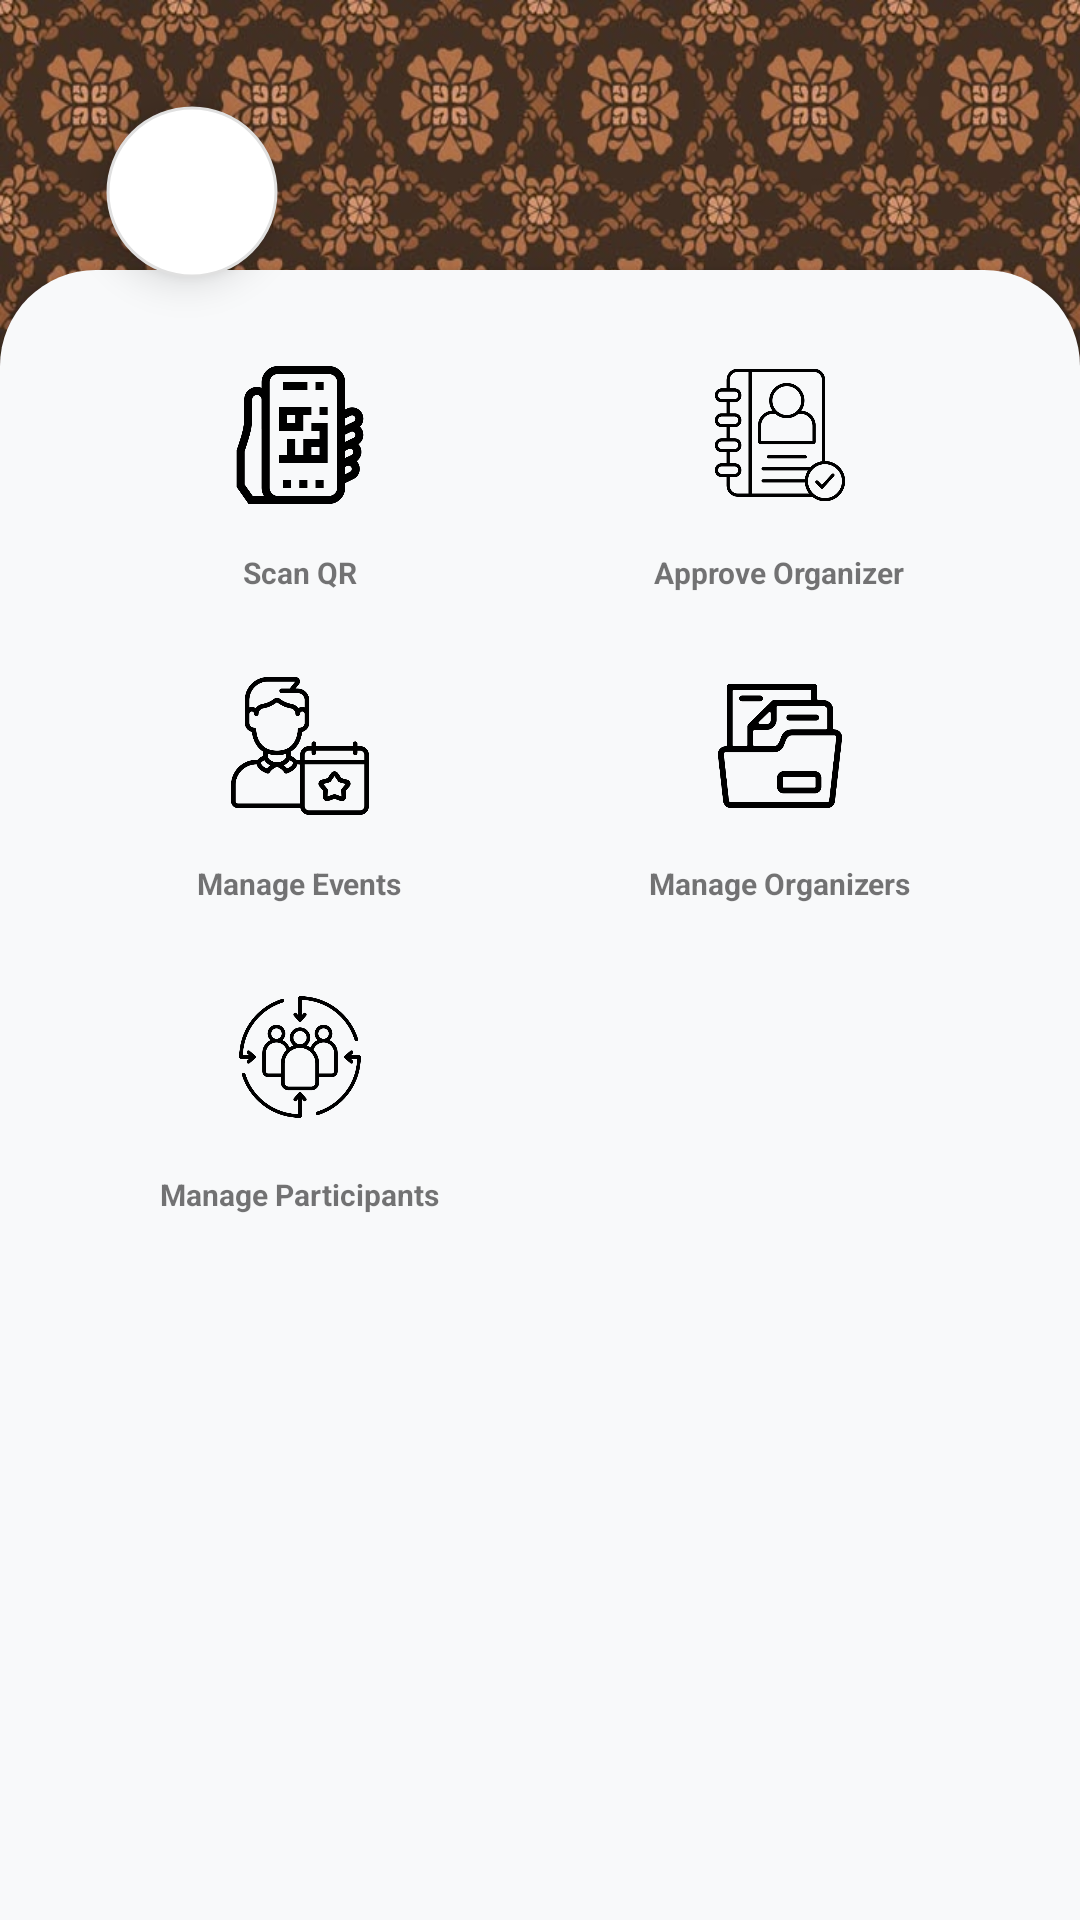

Reconstruct the res/layout file that produces this screen, plus the resources it refers to.
<!-- AndroidManifest.xml: application theme Theme.UTMNexEvent -->
<!-- res/layout/activity_admin_home.xml -->
<?xml version="1.0" encoding="utf-8"?>
<androidx.constraintlayout.widget.ConstraintLayout xmlns:android="http://schemas.android.com/apk/res/android"
    xmlns:app="http://schemas.android.com/apk/res-auto"
    xmlns:tools="http://schemas.android.com/tools"
    android:id="@+id/admin_home_main"
    android:layout_width="match_parent"
    android:layout_height="match_parent"
    android:background="@color/background_light"
    tools:context=".AdminHomeActivity">

    
    <View
        android:id="@+id/viewHeaderBackground"
        android:layout_width="match_parent"
        android:layout_height="280dp"
        android:background="@drawable/admin_bg_header"
        app:layout_constraintTop_toTopOf="parent" />

    

    
    <com.google.android.material.imageview.ShapeableImageView
        android:id="@+id/imageViewLogo"
        android:layout_width="80dp"
        android:layout_height="80dp"
        android:layout_marginStart="24dp"
        android:layout_marginTop="24dp"
        android:background="#FFFFFF"
        android:contentDescription="@string/app_logo"
        android:elevation="8dp"
        android:padding="12dp"
        android:src="@drawable/ic_logo"
        app:layout_constraintStart_toStartOf="parent"
        app:layout_constraintTop_toTopOf="parent"
        app:shapeAppearanceOverlay="@style/ShapeAppearance.Circle"
        app:strokeColor="#E0E0E0"
        app:strokeWidth="1dp" />

    <ImageButton
        android:id="@+id/buttonMenu"
        android:layout_width="48dp"
        android:layout_height="48dp"
        android:layout_marginTop="24dp"
        android:layout_marginEnd="16dp"
        android:background="?attr/selectableItemBackgroundBorderless"
        android:contentDescription="Menu"
        android:src="@drawable/ic_more_vert"
        app:layout_constraintEnd_toEndOf="parent"
        app:layout_constraintTop_toTopOf="parent" />

    

    

    

    <TextView
        android:id="@+id/textViewAdminHomeTitle"
        android:layout_width="wrap_content"
        android:layout_height="wrap_content"
        android:layout_marginTop="4dp"
        android:shadowColor="#80000000"
        android:shadowDx="2"
        android:shadowDy="2"
        android:shadowRadius="4"
        android:text="Welcome!"
        android:textColor="@color/white"
        android:textSize="24sp"
        android:textStyle="bold"
        app:layout_constraintEnd_toEndOf="parent"
        app:layout_constraintHorizontal_bias="0.078"
        app:layout_constraintStart_toStartOf="parent"
        app:layout_constraintTop_toBottomOf="@id/imageViewLogo" />

    <androidx.core.widget.NestedScrollView
        android:layout_width="0dp"
        android:layout_height="550dp"
        android:background="@drawable/bg_admin_content"
        android:elevation="4dp"
        app:layout_constraintBottom_toBottomOf="parent"
        app:layout_constraintEnd_toEndOf="parent"
        app:layout_constraintHorizontal_bias="0.0"
        app:layout_constraintStart_toStartOf="parent"
        app:layout_constraintTop_toBottomOf="@+id/textView2"
        app:layout_constraintVertical_bias="1.0">

        <LinearLayout
            android:layout_width="match_parent"
            android:layout_height="wrap_content"
            android:layout_marginBottom="16dp"
            android:padding="20dp"
            android:gravity="center"
            android:orientation="vertical">

            <LinearLayout
                android:layout_width="match_parent"
                android:layout_height="wrap_content"
                android:gravity="center"
                android:orientation="horizontal">

                
                <LinearLayout
                    android:layout_width="0dp"
                    android:layout_height="wrap_content"
                    android:layout_weight="1"
                    android:gravity="center"
                    android:orientation="vertical">

                    <ImageButton
                        android:id="@+id/buttonScanAttendance"
                        android:layout_width="70dp"
                        android:layout_height="70dp"
                        android:background="@android:color/transparent"
                        android:padding="12dp"
                        android:scaleType="centerInside"
                        app:srcCompat="@drawable/ic_qr_nav" />

                    <TextView
                        android:layout_width="wrap_content"
                        android:layout_height="wrap_content"
                        android:layout_marginTop="4dp"
                        android:text="Scan QR"
                        android:textSize="10sp"
                        android:textStyle="bold" />
                </LinearLayout>

                
                <LinearLayout
                    android:layout_width="0dp"
                    android:layout_height="wrap_content"
                    android:layout_weight="1"
                    android:gravity="center"
                    android:orientation="vertical">

                    <ImageButton
                        android:id="@+id/buttonApproveOrganizers"
                        android:layout_width="70dp"
                        android:layout_height="70dp"
                        android:background="@android:color/transparent"
                        android:padding="12dp"
                        android:scaleType="centerInside"
                        app:srcCompat="@drawable/aprove_organizer_icon" />

                    <TextView
                        android:layout_width="wrap_content"
                        android:layout_height="wrap_content"
                        android:layout_marginTop="4dp"
                        android:text="Approve Organizer"
                        android:textSize="10sp"
                        android:textStyle="bold" />
                </LinearLayout>

            </LinearLayout>

            <LinearLayout
                android:layout_width="match_parent"
                android:layout_height="wrap_content"
                android:layout_marginTop="16dp"
                android:gravity="center"
                android:orientation="horizontal">

                
                <LinearLayout
                    android:layout_width="0dp"
                    android:layout_height="wrap_content"
                    android:layout_weight="1"
                    android:gravity="center"
                    android:orientation="vertical">

                    <ImageButton
                        android:id="@+id/buttonManageAllEvents"
                        android:layout_width="70dp"
                        android:layout_height="70dp"
                        android:background="@android:color/transparent"
                        android:padding="12dp"
                        android:scaleType="centerInside"
                        app:srcCompat="@drawable/event_planner_icon" />

                    <TextView
                        android:layout_width="wrap_content"
                        android:layout_height="wrap_content"
                        android:layout_marginTop="4dp"
                        android:text="Manage Events"
                        android:textSize="10sp"
                        android:textStyle="bold" />
                </LinearLayout>

                
                <LinearLayout
                    android:layout_width="0dp"
                    android:layout_height="wrap_content"
                    android:layout_weight="1"
                    android:gravity="center"
                    android:orientation="vertical">

                    <ImageButton
                        android:id="@+id/buttonManageOrganizers"
                        android:layout_width="70dp"
                        android:layout_height="70dp"
                        android:background="@android:color/transparent"
                        android:padding="12dp"
                        android:scaleType="centerInside"
                        app:srcCompat="@drawable/manage_organizer_icon" />

                    <TextView
                        android:layout_width="wrap_content"
                        android:layout_height="wrap_content"
                        android:layout_marginTop="4dp"
                        android:text="Manage Organizers"
                        android:textSize="10sp"
                        android:textStyle="bold" />
                </LinearLayout>
            </LinearLayout>

            <LinearLayout
                android:layout_width="match_parent"
                android:layout_height="wrap_content"
                android:layout_marginTop="16dp"
                android:gravity="center"
                android:orientation="horizontal">

                
                <LinearLayout
                    android:layout_width="0dp"
                    android:layout_height="wrap_content"
                    android:layout_weight="1"
                    android:gravity="center"
                    android:orientation="vertical">

                    <ImageButton
                        android:id="@+id/buttonManageParticipants"
                        android:layout_width="70dp"
                        android:layout_height="70dp"
                        android:background="@android:color/transparent"
                        android:padding="12dp"
                        android:scaleType="centerInside"
                        app:srcCompat="@drawable/manage_participants_icon" />

                    <TextView
                        android:layout_width="wrap_content"
                        android:layout_height="wrap_content"
                        android:layout_marginTop="4dp"
                        android:text="Manage Participants"
                        android:textSize="10sp"
                        android:textStyle="bold" />
                </LinearLayout>

                
                <LinearLayout
                    android:layout_width="0dp"
                    android:layout_height="wrap_content"
                    android:layout_weight="1"
                    android:gravity="center"
                    android:orientation="vertical"
                    android:visibility="invisible">
                    <View android:layout_width="70dp" android:layout_height="70dp" />
                </LinearLayout>

            </LinearLayout>
        </LinearLayout>
    </androidx.core.widget.NestedScrollView>

    <TextView
        android:id="@+id/textView2"
        android:layout_width="wrap_content"
        android:layout_height="wrap_content"
        android:layout_marginStart="24dp"
        android:text="UTM NexEvent Dashboard"
        android:textColor="@color/background_light"
        app:layout_constraintStart_toStartOf="parent"
        app:layout_constraintTop_toBottomOf="@+id/textViewAdminHomeTitle" />

</androidx.constraintlayout.widget.ConstraintLayout>
<!-- resources referenced by this layout -->
<resources>
  <color name="background_light">#F8F9FA</color>
  <color name="white">#FFFFFFFF</color>
  <!-- drawable admin_bg_header: jpg bitmap (drawable, 113592 bytes) -->
  <!-- drawable aprove_organizer_icon (drawable) -->
  <?xml version="1.0" encoding="utf-8"?>
  <bitmap xmlns:android="http://schemas.android.com/apk/res/android"
      android:src="@drawable/aprove_organizer"
      android:gravity="center" />
  <!-- drawable bg_admin_content (drawable) -->
  <?xml version="1.0" encoding="utf-8"?>
  <shape xmlns:android="http://schemas.android.com/apk/res/android">
      <solid android:color="@color/background_light" />
      <corners
          android:topLeftRadius="32dp"
          android:topRightRadius="32dp" />
  </shape>
  <!-- drawable event_planner_icon (drawable) -->
  <?xml version="1.0" encoding="utf-8"?>
  <bitmap xmlns:android="http://schemas.android.com/apk/res/android"
      android:src="@drawable/event_planner"
      android:gravity="center" />
  <!-- drawable ic_qr_nav (drawable) -->
  <?xml version="1.0" encoding="utf-8"?>
  <bitmap xmlns:android="http://schemas.android.com/apk/res/android"
      android:src="@drawable/digital_ticket"
      android:gravity="center" />
  <!-- drawable manage_organizer_icon (drawable) -->
  <?xml version="1.0" encoding="utf-8"?>
  <bitmap xmlns:android="http://schemas.android.com/apk/res/android"
      android:src="@drawable/manage_organizer"
      android:gravity="center" />
  <!-- drawable manage_participants_icon (drawable) -->
  <?xml version="1.0" encoding="utf-8"?>
  <bitmap xmlns:android="http://schemas.android.com/apk/res/android"
      android:src="@drawable/manage_participant_icon"
      android:gravity="center" />
  <string name="app_logo">App Logo</string>
  <style name="ShapeAppearance.Circle" parent="">
          <item name="cornerFamily">rounded</item>
          <item name="cornerSize">50%</item>
      </style>
  <style name="Theme.UTMNexEvent" parent="Base.Theme.UTMNexEvent" />
  <!-- drawable aprove_organizer: png bitmap (drawable, 18473 bytes) -->
  <!-- drawable event_planner: png bitmap (drawable, 17664 bytes) -->
  <!-- drawable digital_ticket: png bitmap (drawable, 11272 bytes) -->
  <!-- drawable manage_organizer: png bitmap (drawable, 11061 bytes) -->
  <!-- drawable manage_participant_icon: png bitmap (drawable, 20974 bytes) -->
  <style name="Base.Theme.UTMNexEvent" parent="Theme.MaterialComponents.DayNight.NoActionBar">
          
          
      </style>
</resources>
